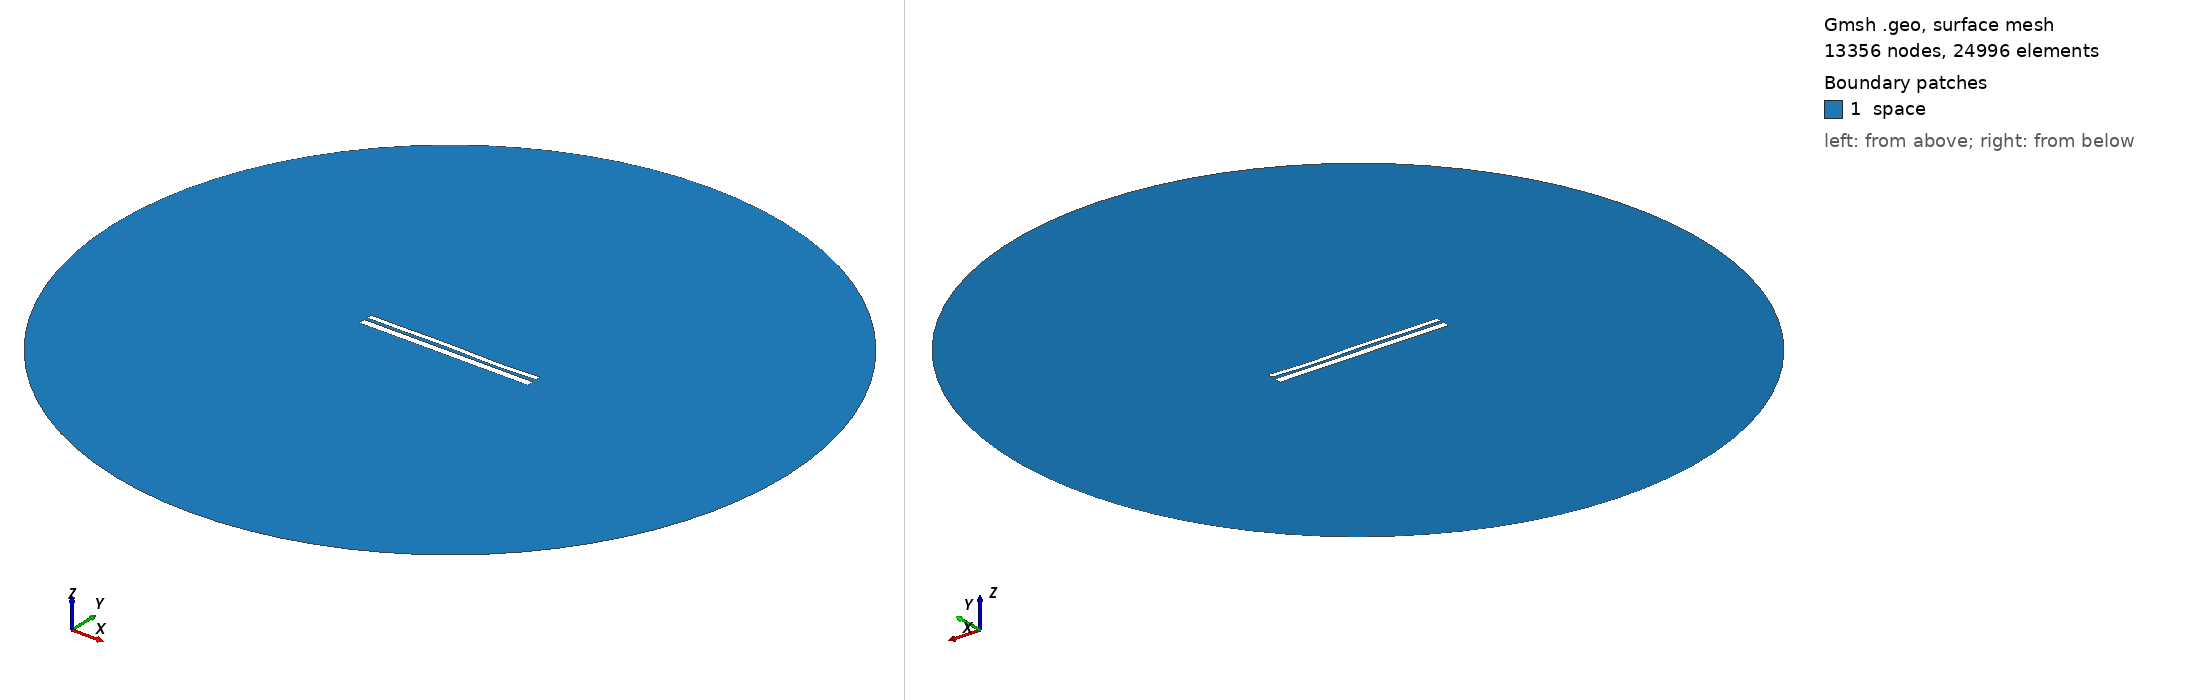

Gmsh geometry script, surface-meshed: 13356 nodes, 24996 surface elements. Boundary patches (legend numbers): 1 space. Left view from above one corner, right view from below the opposite corner. Legend entries are the model's physical surfaces. The drawing asked Gmsh for element sizes between 1% and 20% of the model's largest extent; the script's own settings can give other sizes.

=== 9571.geo (drawn) ===
//---------------------------------------
// Geometry kernel
//---------------------------------------

SetFactory("OpenCASCADE");



//---------------------------------------
// Parameters of the geometry
//---------------------------------------

// Overetch of the upper plate
overetch = 0.375;

// Distance between the plates
distance = 1.5;

// Discretization over the x axis (for the deformation)
nx = 50; 

// Length of the plate
L = 100 - overetch; 

// Number of modes
n = 4; 

// 1st mode coefficient
coeff(1) = -0.075;
beta(1) = 0.596864 * 3.1415926535 / L;

// 2nd mode coefficient
coeff(2) = 0.0;
beta(2) = 1.49418 * 3.1415926535 / L;

// 3rd mode coefficient
coeff(3) = 0.15;
beta(3) = 2.50025 * 3.1415926535 / L;

// 4th mode coefficient
coeff(4) = -0.15;
beta(4) = 3.49999 * 3.1415926535 / L;



//---------------------------------------
// Upper plate (deformed rectangle)
//---------------------------------------

// Coordiantes of the upper plate
xmin = -50;
xmax = 50 - overetch;

// Height of the upper plate
yheight = 4 - 2 * overetch;

// Indexes of the points
UpperID[] = {};
LowerID[] = {};
LeftID[] = {};
RightID[] = {};

// Point index
p = 1;

// Horizontal edges
For i In {1:nx}
    x = xmin + (i-1)*(xmax - xmin)/(nx-1);

    y_bottom = distance / 2 + overetch;
    For j In {1:n}
        C = (Cosh(beta(j)*L) + Cos(beta(j)*L)) / (Sinh(beta(j)*L) + Sin(beta(j)*L));
        y_bottom  = y_bottom + coeff(j) * (Cosh(beta(j)*(x+50)) - Cos(beta(j)*(x+50)) - C * (Sinh(beta(j)*(x+50)) - Sin(beta(j)*(x+50))));
    EndFor

    y_top = y_bottom + yheight;

    Point(p) = {x, y_top, 0, 1.0};
    UpperID[i] = p;
    p = p + 1;

    Point(p) = {x, y_bottom, 0, 1.0};
    LowerID[i] = p;
    p = p + 1;
EndFor

// Create point lists
UpperPts[] = {}; LowerPts[] = {};
For i In {1:nx}
  UpperPts[] += {UpperID[i]};
  LowerPts[] += {LowerID[i]};
EndFor

// Build splines
Spline(1) = {UpperPts[]};
Spline(2) = {LowerPts[]};
Line(3) = {LowerPts[nx-1], UpperPts[nx-1]};
Line(4) = {LowerPts[0], UpperPts[0]};

// Build the plane surface
Curve Loop(1) = {2, 3, -1, -4};
Plane Surface(1) = {1};



//---------------------------------------
// Lower plate (rectangle)
//---------------------------------------

// Vertices
Point(1001) = {-50, -1, 0, 1.0};
Point(1002) = { 50, -1, 0, 1.0};
Point(1003) = { 50,  -5, 0, 1.0};
Point(1004) = {-50,  -5, 0, 1.0};

// Edges
Line(5) = {1001, 1002};
Line(6) = {1002, 1003};
Line(7) = {1003, 1004};
Line(8) = {1004, 1001};

// Plane surface
Line Loop(2) = {5, 6, 7, 8};
Plane Surface(2) = {2}; 



//---------------------------------------
// Outer (fictious) boundary
//---------------------------------------

// Points
Point(1005) = {0, 0, 0};       // Center
Point(1006) = {200, 0, 0};     // Start point
Point(1007) = {0, 200, 0};     // 90 degrees
Point(1008) = {-200, 0, 0};    // 180 degrees
Point(1009) = {0, -200, 0};    // 270 degrees

// Circle arcs (each needs start, center, end)
Circle(9) = {1006, 1005, 1007};
Circle(10) = {1007, 1005, 1008};
Circle(11) = {1008, 1005, 1009};
Circle(12) = {1009, 1005, 1006};

// Plane surface for the entire domain
Curve Loop(3) = {9, 10, 11, 12};
Surface(3) = {3};

// Subtract the plates from the whole domain to obtain the actual domain where we want to solve the equations
BooleanDifference{ Surface{3}; Delete; }{ Surface{1}; Surface{2}; Delete; }




//---------------------------------------
// Transfinite Lines/Curves
//---------------------------------------

// Set the number of points on the boundaries
r = 7;

// Plates
Transfinite Curve {1, 2} = 50*r Using Progression 1;
Transfinite Curve {3, 4} = 2*r Using Progression 1;
Transfinite Line {5, 7} = 50*r Using Progression 1;
Transfinite Line {6, 8} = 2*r Using Progression 1;

// Outer boundary
Transfinite Line {9, 10, 11, 12} = 20 Using Progression 1;



//---------------------------------------
// Physical groups
//---------------------------------------                

// Physical curves (boundaries)
Physical Line("force_segment", 10) = {2};
Physical Line("upper_plate", 11) = {1, 3, 4};
Physical Line("lower_plate", 12) = {5, 6, 7, 8};
Physical Line("boundary", 20) = {9, 10, 11, 12};

// Physical Surfaces
Physical Surface("space", 30) = {3};



//---------------------------------------
// 6. Generate the Mesh
//---------------------------------------

// 2D mesh generation
Mesh 2;
